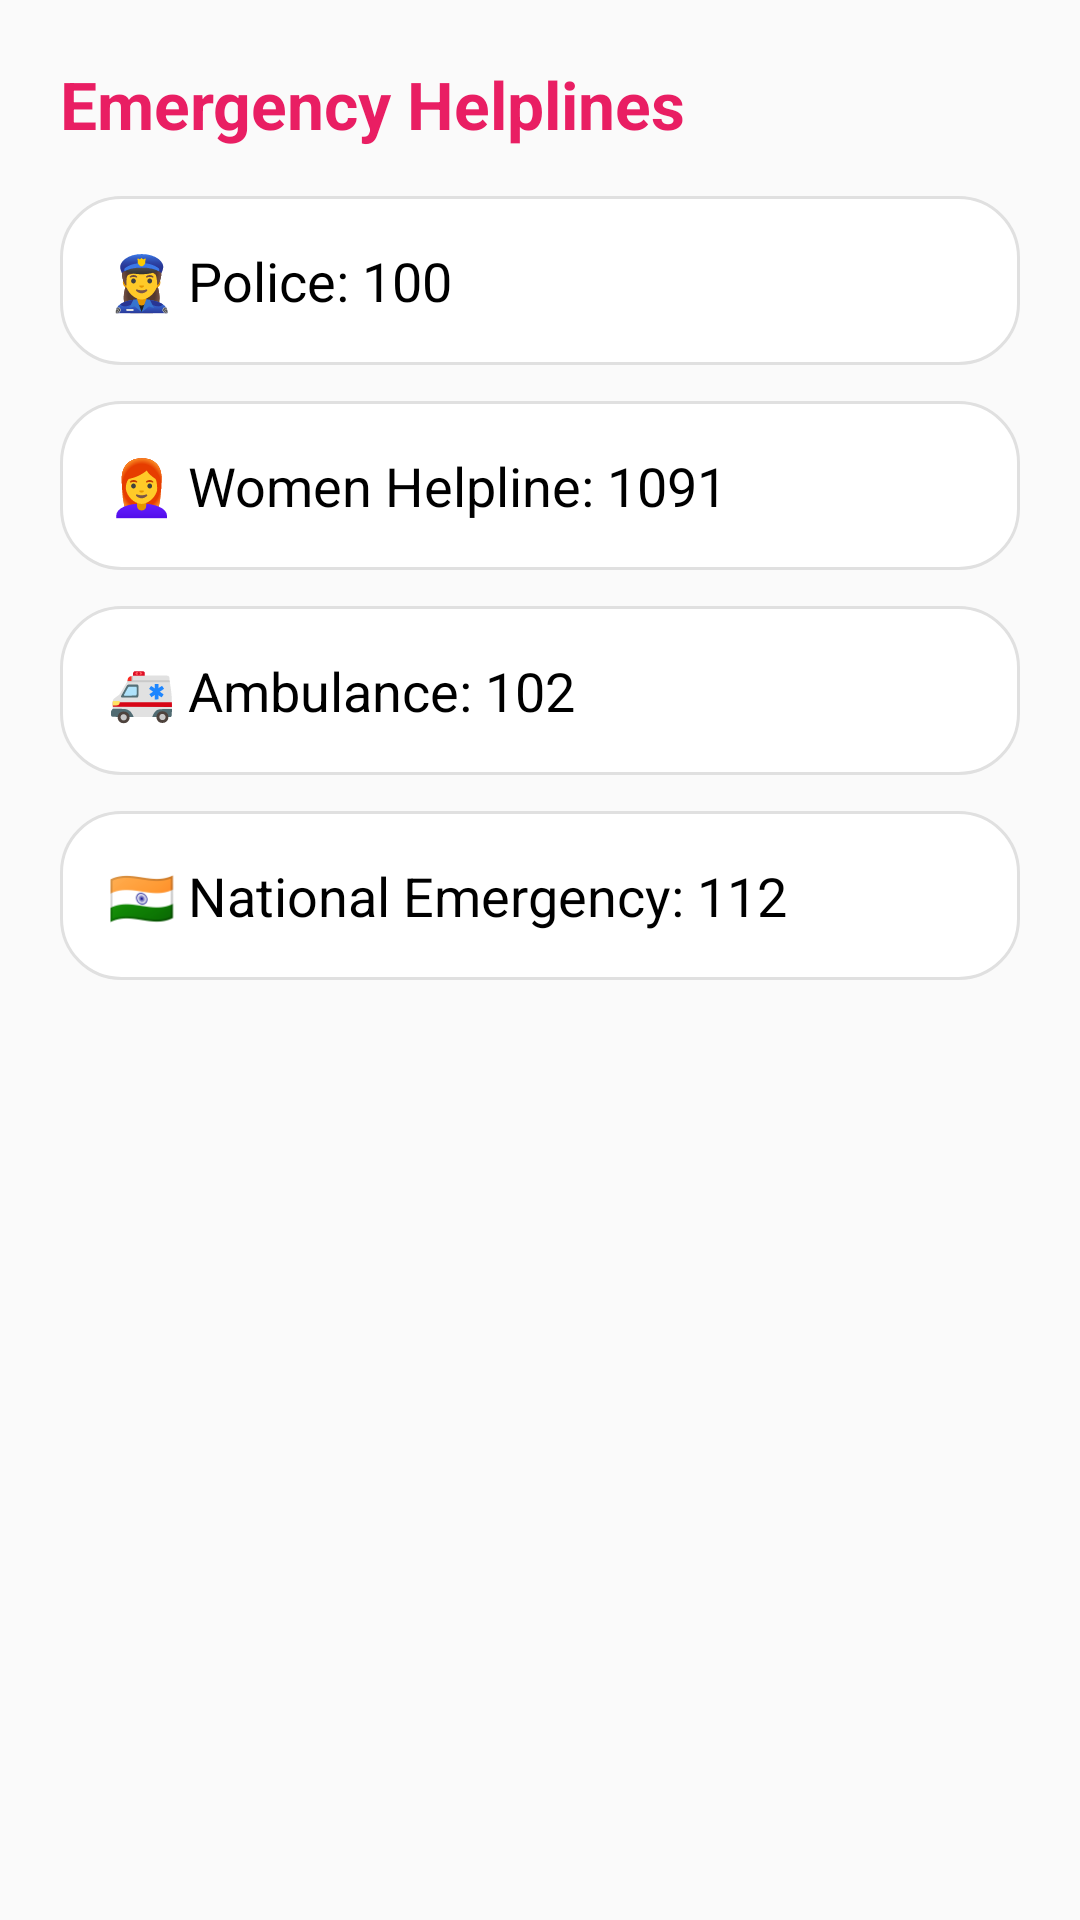

Here is an Android app screen rendered from its layout file. Give the layout XML and the strings, colors and styles it references.
<!-- AndroidManifest.xml: application theme Theme.AppCompat.DayNight.NoActionBar -->
<!-- res/layout/activity_helpline.xml -->
<?xml version="1.0" encoding="utf-8"?>
<ScrollView xmlns:android="http://schemas.android.com/apk/res/android"
    android:layout_width="match_parent"
    android:layout_height="match_parent"
    android:background="#FAFAFA">

    <LinearLayout
        android:orientation="vertical"
        android:layout_width="match_parent"
        android:layout_height="wrap_content"
        android:padding="20dp">

        
        <TextView
            android:layout_width="wrap_content"
            android:layout_height="wrap_content"
            android:text="Emergency Helplines"
            android:textSize="22sp"
            android:textStyle="bold"
            android:textColor="#E91E63"
            android:layout_marginBottom="16dp" />

        
        <LinearLayout
            android:id="@+id/policeLayout"
            android:layout_width="match_parent"
            android:layout_height="wrap_content"
            android:orientation="horizontal"
            android:gravity="center_vertical"
            android:background="@drawable/rounded_card"
            android:padding="16dp"
            android:layout_marginBottom="12dp">

            <TextView
                android:layout_width="wrap_content"
                android:layout_height="wrap_content"
                android:text="👮‍♀️ Police: 100"
                android:textSize="18sp"
                android:textColor="#000000" />
        </LinearLayout>

        
        <LinearLayout
            android:id="@+id/womenLayout"
            android:layout_width="match_parent"
            android:layout_height="wrap_content"
            android:orientation="horizontal"
            android:gravity="center_vertical"
            android:background="@drawable/rounded_card"
            android:padding="16dp"
            android:layout_marginBottom="12dp">

            <TextView
                android:layout_width="wrap_content"
                android:layout_height="wrap_content"
                android:text="👩‍🦰 Women Helpline: 1091"
                android:textSize="18sp"
                android:textColor="#000000" />
        </LinearLayout>

        
        <LinearLayout
            android:id="@+id/ambulanceLayout"
            android:layout_width="match_parent"
            android:layout_height="wrap_content"
            android:orientation="horizontal"
            android:gravity="center_vertical"
            android:background="@drawable/rounded_card"
            android:padding="16dp"
            android:layout_marginBottom="12dp">

            <TextView
                android:layout_width="wrap_content"
                android:layout_height="wrap_content"
                android:text="🚑 Ambulance: 102"
                android:textSize="18sp"
                android:textColor="#000000" />
        </LinearLayout>

        
        <LinearLayout
            android:id="@+id/nationalLayout"
            android:layout_width="match_parent"
            android:layout_height="wrap_content"
            android:orientation="horizontal"
            android:gravity="center_vertical"
            android:background="@drawable/rounded_card"
            android:padding="16dp"
            android:layout_marginBottom="12dp">

            <TextView
                android:layout_width="wrap_content"
                android:layout_height="wrap_content"
                android:text="🇮🇳 National Emergency: 112"
                android:textSize="18sp"
                android:textColor="#000000" />
        </LinearLayout>

    </LinearLayout>
</ScrollView>
<!-- resources referenced by this layout -->
<resources>
  <!-- drawable rounded_card (drawable) -->
  <shape xmlns:android="http://schemas.android.com/apk/res/android"
      android:shape="rectangle">
      <solid android:color="#FFFFFF" />
      <corners android:radius="20dp" />
      <stroke android:width="1dp" android:color="#E0E0E0" />
  </shape>
</resources>
